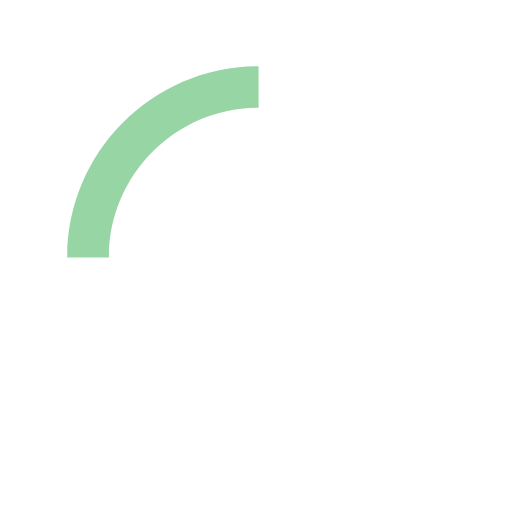
t = 0.00 s
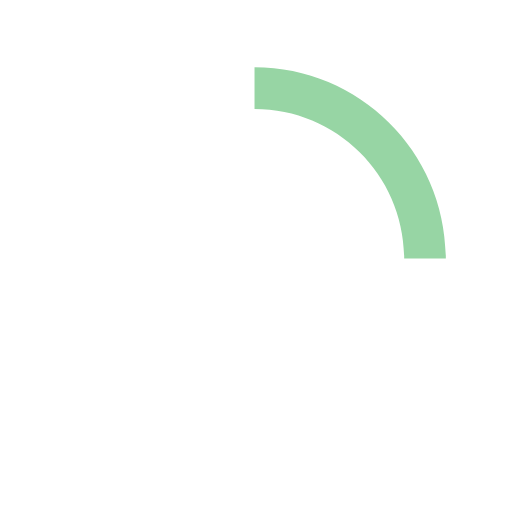
t = 0.15 s
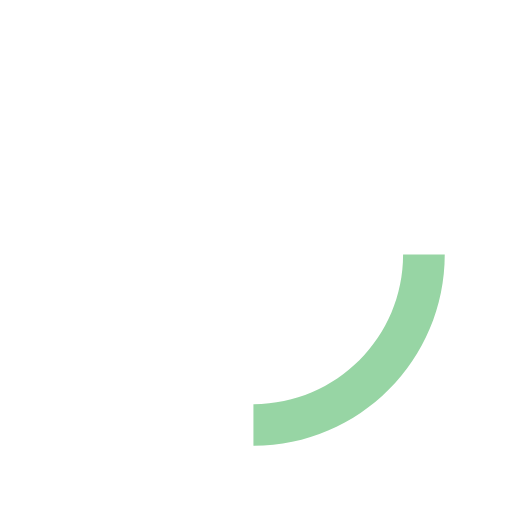
t = 0.30 s
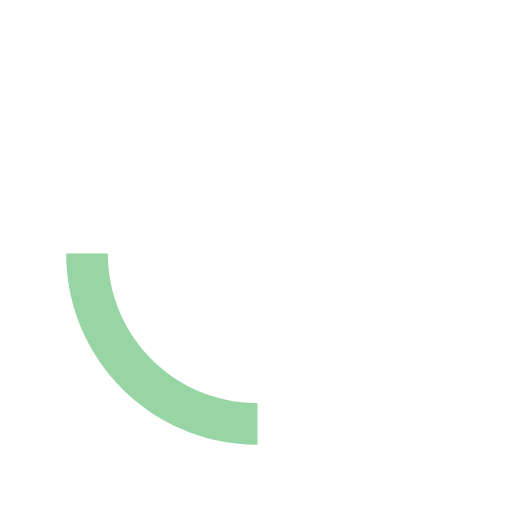
t = 0.45 s

The animated SVG that drew these frames (rendered in a browser with its animation timeline set to each time). Animation: 1 SMIL element (animateTransform=1); one cycle of 0.60 s, repeats indefinitely.

<svg version="1.1" id="loading-spin" xmlns="http://www.w3.org/2000/svg" xmlns:xlink="http://www.w3.org/1999/xlink" x="0px" y="0px" width="40px" height="40px" viewBox="0 0 50 50" style="enable-background:new 0 0 50 50;" xml:space="preserve">
    <path fill="#97D5A4" d="M25.251,6.461c-10.318,0-18.683,8.365-18.683,18.683h4.068c0-8.071,6.543-14.615,14.615-14.615V6.461z">
        <animateTransform attributeType="xml" attributeName="transform" type="rotate" from="0 25 25" to="360 25 25" dur="0.6s" repeatCount="indefinite"/>
    </path>
</svg>